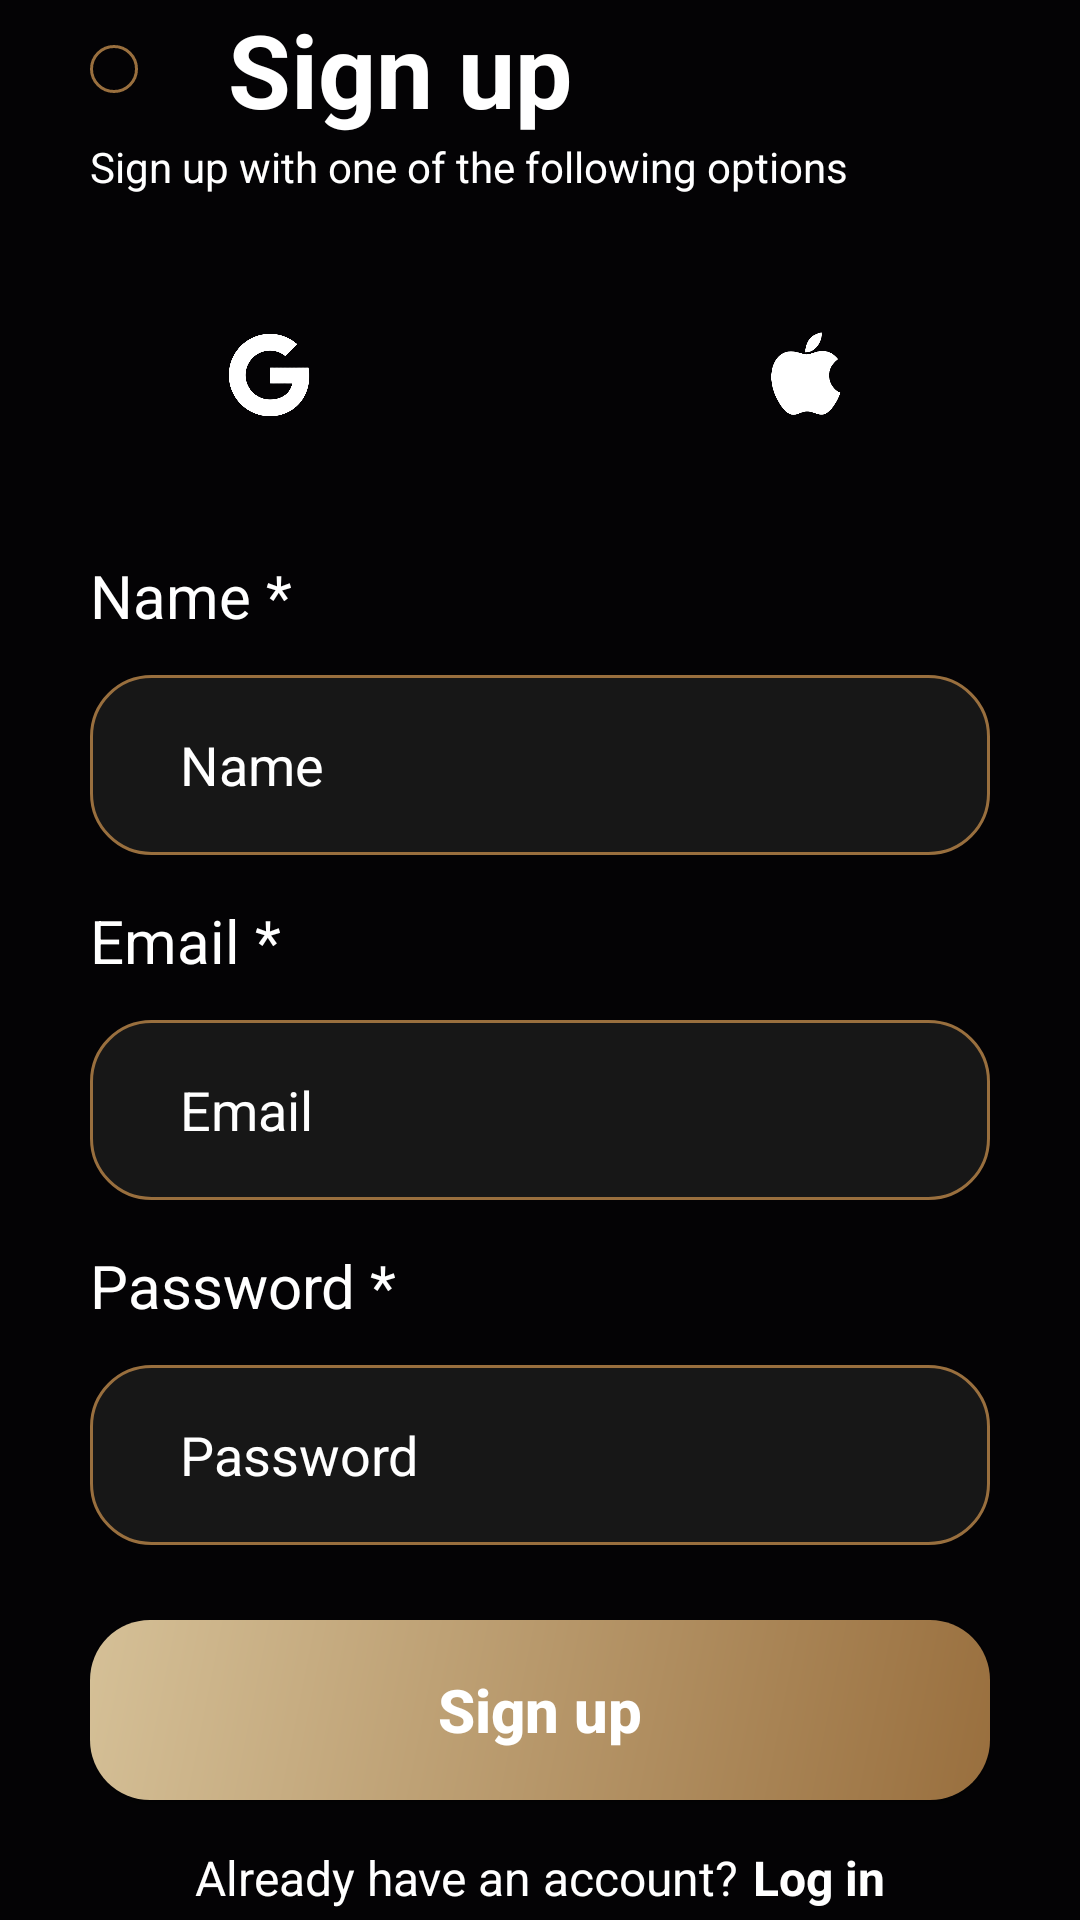

This screen was rendered from an Android layout file. Write that file and the resources it references.
<!-- AndroidManifest.xml: activity theme FullScreen -->
<!-- res/layout/activity_sign_up.xml -->
<?xml version="1.0" encoding="utf-8"?>
<androidx.constraintlayout.widget.ConstraintLayout xmlns:android="http://schemas.android.com/apk/res/android"
    xmlns:app="http://schemas.android.com/apk/res-auto"
    xmlns:tools="http://schemas.android.com/tools"
    android:layout_width="match_parent"
    android:layout_height="match_parent"
    tools:context=".activities_viewer.SignUpActivity"
    android:background="#040305">

    <LinearLayout
        android:id="@+id/btnBackSignUp"
        android:layout_width="wrap_content"
        android:layout_height="wrap_content"
        android:gravity="center"
        android:padding="8dp"
        android:background="@drawable/bg_btn_back_login"
        app:layout_constraintStart_toStartOf="parent"
        app:layout_constraintTop_toTopOf="parent"
        android:layout_marginStart="30dp"
        android:layout_marginTop="15dp">
        <ImageView
            android:layout_width="wrap_content"
            android:layout_height="wrap_content"
            android:src="@drawable/ic_back"
            app:tint="@color/white" />
    </LinearLayout>
    <TextView
        android:layout_width="wrap_content"
        android:layout_height="wrap_content"
        android:text="Sign up"
        android:textSize="34sp"
        android:textColor="@color/white"
        android:textStyle="bold"
        app:layout_constraintTop_toTopOf="@id/btnBackSignUp"
        app:layout_constraintBottom_toBottomOf="@id/btnBackSignUp"
        app:layout_constraintStart_toEndOf="@id/btnBackSignUp"
        android:layout_marginStart="30dp"/>

    <TextView
        android:id="@+id/txtTrainingLogin"
        android:layout_width="wrap_content"
        android:layout_height="wrap_content"
        android:text="Sign up with one of the following options"
        android:textSize="14sp"
        android:textColor="@color/white"
        app:layout_constraintTop_toBottomOf="@id/btnBackSignUp"
        app:layout_constraintStart_toStartOf="@id/btnBackSignUp"
        android:layout_marginTop="15dp"/>
    <LinearLayout
        android:id="@+id/layoutBtnLogin"
        android:layout_width="match_parent"
        android:layout_height="wrap_content"
        android:orientation="horizontal"
        app:layout_constraintTop_toBottomOf="@id/txtTrainingLogin"
        app:layout_constraintStart_toStartOf="parent"
        app:layout_constraintEnd_toEndOf="parent"
        android:layout_marginTop="5dp">
        <LinearLayout
            android:layout_width="0dp"
            android:layout_height="70dp"
            android:layout_weight="1"
            android:layout_margin="20dp"
            android:gravity="center"
            android:orientation="vertical"
            android:background="@drawable/bg_btn_login_with_apple_or_facebook">
            <ImageView
                android:layout_width="100dp"
                android:layout_height="30dp"
                android:src="@drawable/img_logo_gg"
                app:tint="@color/white" />
        </LinearLayout>
        <LinearLayout
            android:layout_width="0dp"
            android:layout_height="70dp"
            android:layout_weight="1"
            android:layout_margin="20dp"
            android:gravity="center"
            android:orientation="vertical"
            android:background="@drawable/bg_btn_login_with_apple_or_facebook">
            <ImageView
                android:layout_width="100dp"
                android:layout_height="40dp"
                android:src="@drawable/logo_apple"
                app:tint="@color/white" />
        </LinearLayout>
    </LinearLayout>
    <LinearLayout
        android:id="@+id/layoutInput"
        android:layout_width="match_parent"
        android:layout_height="wrap_content"
        android:orientation="vertical"
        android:paddingStart="30dp"
        android:paddingEnd="30dp"
        app:layout_constraintStart_toStartOf="parent"
        app:layout_constraintEnd_toEndOf="parent"
        app:layout_constraintTop_toBottomOf="@id/layoutBtnLogin"
        android:layout_marginTop="5dp">
        <TextView
            android:layout_width="wrap_content"
            android:layout_height="wrap_content"
            android:textSize="20sp"
            android:textColor="@color/white"
            android:text="Name *"/>
        <LinearLayout
            android:layout_width="match_parent"
            android:layout_height="60dp"
            android:background="@drawable/bg_input_login_sign_up"
            android:layout_marginTop="13dp"
            android:orientation="vertical"
            android:gravity="center">
            <EditText
                android:id="@+id/inputNameSignUp"
                android:layout_width="match_parent"
                android:layout_height="match_parent"
                android:background="@null"
                android:paddingStart="30dp"
                android:paddingEnd="30dp"
                android:hint="Name"
                android:textColor="@color/white"
                android:textColorHint="@color/white"
                android:textSize="18sp"
                android:inputType="text"/>
        </LinearLayout>
        <TextView
            android:layout_width="wrap_content"
            android:layout_height="wrap_content"
            android:textSize="20sp"
            android:textColor="@color/white"
            android:layout_marginTop="15dp"
            android:text="Email *"/>
        <LinearLayout
            android:layout_width="match_parent"
            android:layout_height="60dp"
            android:background="@drawable/bg_input_login_sign_up"
            android:layout_marginTop="13dp"
            android:orientation="vertical"
            android:gravity="center">
            <EditText
                android:id="@+id/inputEmailSignUp"
                android:layout_width="match_parent"
                android:layout_height="match_parent"
                android:background="@null"
                android:paddingStart="30dp"
                android:paddingEnd="30dp"
                android:hint="Email"
                android:textColor="@color/white"
                android:textColorHint="@color/white"
                android:textSize="18sp"
                android:inputType="textEmailAddress"/>
        </LinearLayout>
        <TextView
            android:layout_width="wrap_content"
            android:layout_height="wrap_content"
            android:textSize="20sp"
            android:textColor="@color/white"
            android:layout_marginTop="15dp"
            android:text="Password *"/>
        <LinearLayout
            android:layout_width="match_parent"
            android:layout_height="60dp"
            android:background="@drawable/bg_input_login_sign_up"
            android:layout_marginTop="13dp"
            android:orientation="vertical"
            android:gravity="center">
            <EditText
                android:id="@+id/inputPassSignUp"
                android:layout_width="match_parent"
                android:layout_height="match_parent"
                android:background="@null"
                android:paddingStart="30dp"
                android:paddingEnd="30dp"
                android:hint="Password"
                android:textColor="@color/white"
                android:textColorHint="@color/white"
                android:textSize="18sp"
                android:inputType="textPassword"/>
        </LinearLayout>
    </LinearLayout>
    <LinearLayout
        android:layout_width="match_parent"
        android:layout_height="wrap_content"
        android:orientation="vertical"
        app:layout_constraintStart_toStartOf="parent"
        app:layout_constraintEnd_toEndOf="parent"
        app:layout_constraintTop_toBottomOf="@id/layoutInput"
        android:layout_marginTop="25sp"
        android:paddingStart="30dp"
        android:paddingEnd="30dp">
        <Button
            android:id="@+id/btnSignUp"
            android:layout_width="match_parent"
            android:layout_height="60dp"
            android:text="Sign up"
            android:textAllCaps="false"
            android:textSize="20sp"
            android:textStyle="bold"
            android:textColor="@color/white"
            android:background="@drawable/bg_btn_login"/>
        <LinearLayout
            android:layout_width="wrap_content"
            android:layout_height="wrap_content"
            android:orientation="horizontal"
            android:gravity="center"
            android:layout_gravity="center"
            android:layout_marginTop="15dp">
            <TextView
                android:layout_width="wrap_content"
                android:layout_height="wrap_content"
                android:text="Already have an account?"
                android:textColor="@color/white"
                android:textSize="16sp"/>
            <TextView
                android:id="@+id/txtLogin"
                android:layout_width="wrap_content"
                android:layout_height="wrap_content"
                android:textColor="@color/white"
                android:textStyle="bold"
                android:textSize="16sp"
                android:text="Log in"
                android:layout_marginStart="5dp"/>
        </LinearLayout>
    </LinearLayout>
</androidx.constraintlayout.widget.ConstraintLayout>
<!-- resources referenced by this layout -->
<resources>
  <color name="white">#FFFFFFFF</color>
  <!-- drawable bg_btn_back_login (drawable) -->
  <?xml version="1.0" encoding="utf-8"?>
  <shape
      xmlns:android="http://schemas.android.com/apk/res/android"
      android:shape="rectangle">
  
      <stroke
          android:width="1dp"
          android:color="@color/color_primary"/>
  
      <corners
          android:radius="10dp"/>
  
  </shape>
  <!-- drawable bg_btn_login (drawable) -->
  <?xml version="1.0" encoding="utf-8"?>
  <shape xmlns:android="http://schemas.android.com/apk/res/android"
      android:shape="rectangle">
  
      <corners
          android:radius="20dp"/>
      <gradient
          android:startColor="@color/color_second_primary"
          android:endColor="@color/color_primary"
          android:angle="315"/>
  
  </shape>
  <!-- drawable bg_input_login_sign_up (drawable) -->
  <?xml version="1.0" encoding="utf-8"?>
  <shape
      xmlns:android="http://schemas.android.com/apk/res/android"
      android:shape="rectangle">
  
      <corners
          android:radius="20dp"/>
      <solid
          android:color="#171717"/>
      <stroke
          android:width="1dp"
          android:color="@color/color_primary"/>
  
  </shape>
  <!-- drawable img_logo_gg: png bitmap (drawable, 28528 bytes) -->
  <!-- drawable logo_apple: png bitmap (drawable, 9388 bytes) -->
  <style name="FullScreen" parent="Theme.AppCompat.Light.NoActionBar">
          <item name="android:windowActionBar">false</item>
          <item name="android:windowNoTitle">true</item>
          <item name="android:windowContentOverlay">@null</item>
          <item name="android:windowFullscreen">true</item>
      </style>
  <color name="color_primary">#996F3E</color>
  <color name="color_second_primary">#D5C097</color>
</resources>
